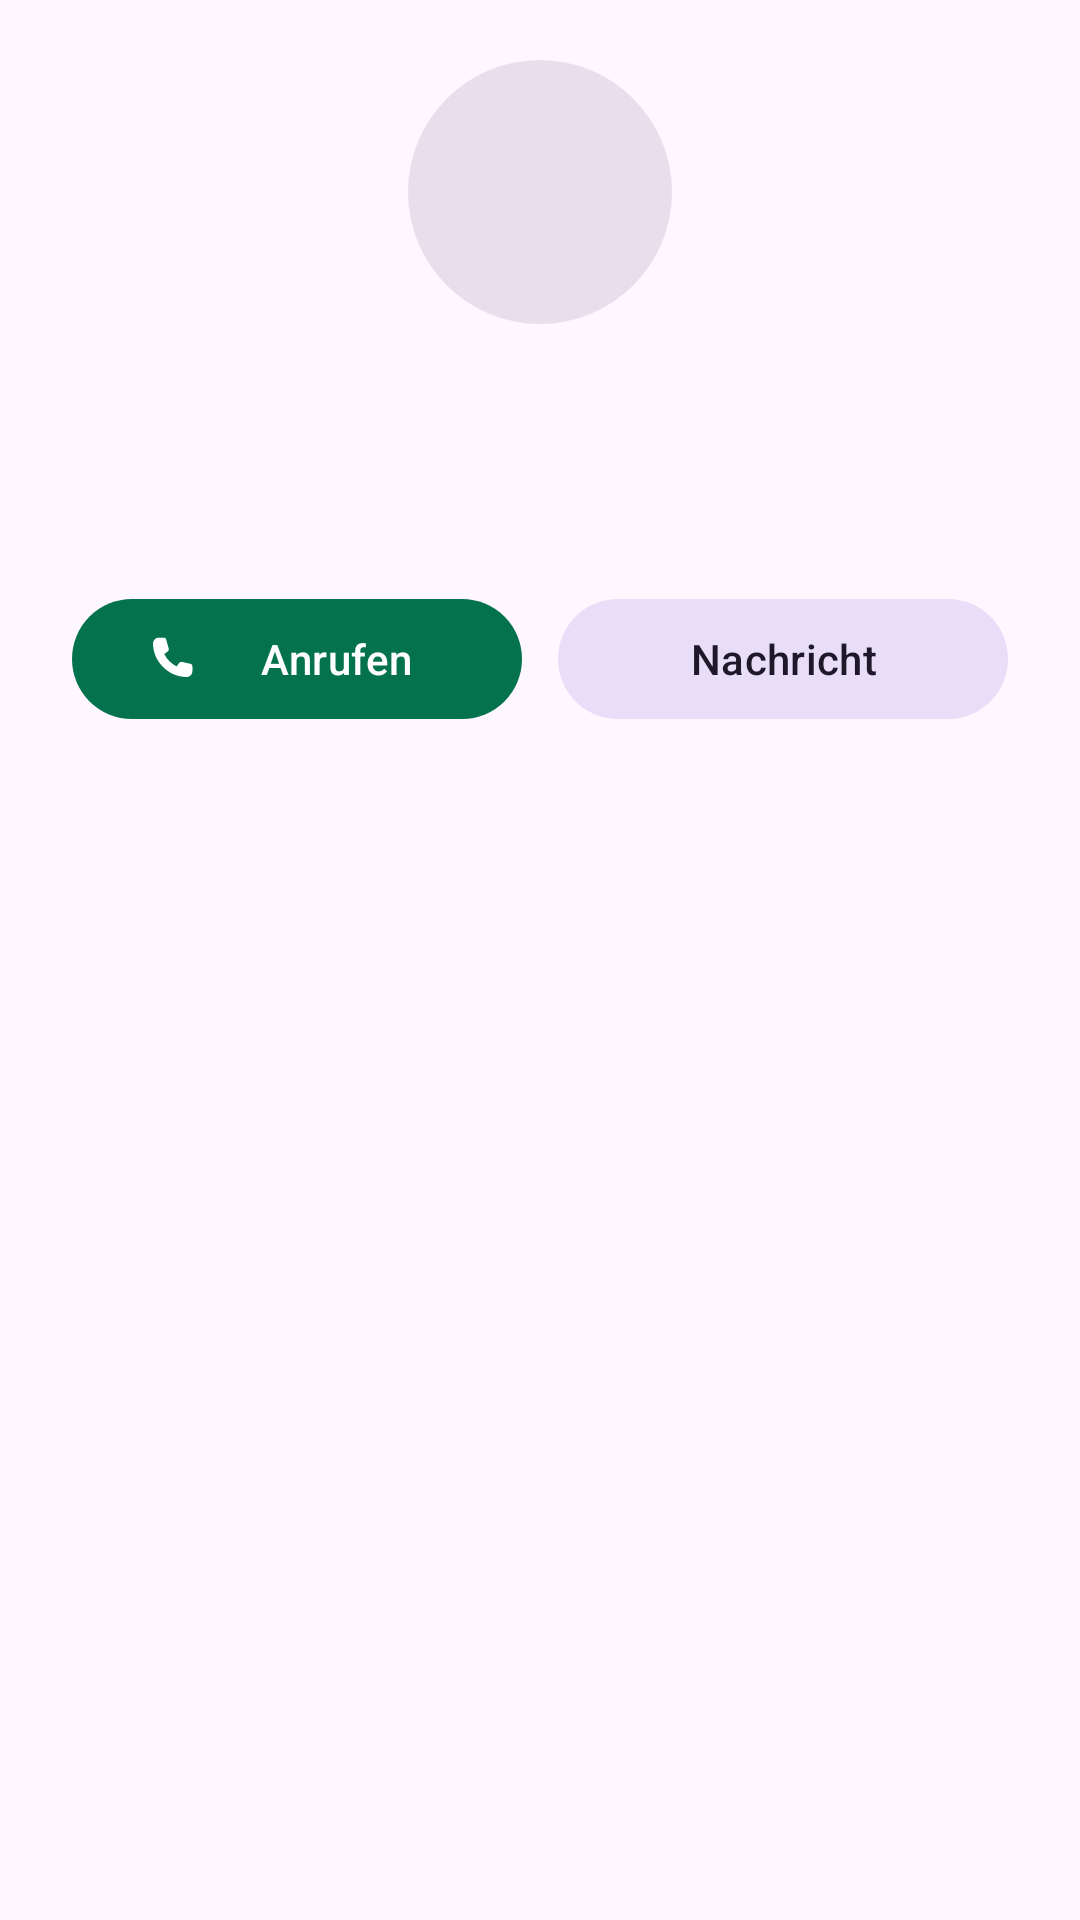

Write the Android layout XML for this screen, with the resource values it uses.
<!-- AndroidManifest.xml: application theme Theme.DariaTech -->
<!-- res/layout/blatt_profil.xml -->
<?xml version="1.0" encoding="utf-8"?>
<ScrollView xmlns:android="http://schemas.android.com/apk/res/android"
    xmlns:app="http://schemas.android.com/apk/res-auto"
    android:layout_width="match_parent"
    android:layout_height="wrap_content">

    <LinearLayout
        android:layout_width="match_parent"
        android:layout_height="wrap_content"
        android:orientation="vertical"
        android:paddingStart="24dp"
        android:paddingTop="20dp"
        android:paddingEnd="24dp"
        android:paddingBottom="28dp">

        <FrameLayout
            android:layout_width="88dp"
            android:layout_height="88dp"
            android:layout_gravity="center_horizontal">

            <TextView
                android:id="@+id/profilKuerzel"
                android:layout_width="match_parent"
                android:layout_height="match_parent"
                android:background="@drawable/kreis_flaeche"
                android:gravity="center"
                android:textColor="?attr/colorOnSurfaceVariant"
                android:textSize="30sp"
                android:textStyle="bold" />

            <ImageView
                android:id="@+id/profilFoto"
                android:layout_width="match_parent"
                android:layout_height="match_parent"
                android:contentDescription="@string/foto_des_anrufers"
                android:scaleType="centerCrop"
                android:visibility="gone" />
        </FrameLayout>

        <TextView
            android:id="@+id/profilName"
            android:layout_width="match_parent"
            android:layout_height="wrap_content"
            android:layout_marginTop="14dp"
            android:gravity="center"
            android:textColor="?attr/colorOnSurface"
            android:textSize="22sp"
            android:textStyle="bold" />

        <TextView
            android:id="@+id/profilRolle"
            android:layout_width="match_parent"
            android:layout_height="wrap_content"
            android:layout_marginTop="4dp"
            android:gravity="center"
            android:textColor="?attr/colorOnSurfaceVariant"
            android:textSize="15sp" />

        
        <TextView
            android:id="@+id/profilAusserDienst"
            android:layout_width="wrap_content"
            android:layout_height="wrap_content"
            android:layout_gravity="center_horizontal"
            android:layout_marginTop="10dp"
            android:background="@drawable/kreis_flaeche"
            android:paddingStart="14dp"
            android:paddingTop="6dp"
            android:paddingEnd="14dp"
            android:paddingBottom="6dp"
            android:text="@string/profil_ausser_dienst"
            android:textColor="?attr/colorOnSurfaceVariant"
            android:textSize="13sp"
            android:visibility="gone" />

        <LinearLayout
            android:id="@+id/profilKnoepfe"
            android:layout_width="match_parent"
            android:layout_height="wrap_content"
            android:layout_marginTop="20dp"
            android:orientation="horizontal">

            <com.google.android.material.button.MaterialButton
                android:id="@+id/profilAnrufen"
                android:layout_width="0dp"
                android:layout_height="wrap_content"
                android:layout_marginEnd="6dp"
                android:layout_weight="1"
                android:text="@string/profil_anrufen"
                app:icon="@drawable/ic_anrufe" />

            <com.google.android.material.button.MaterialButton
                android:id="@+id/profilNachricht"
                style="@style/Widget.Material3.Button.TonalButton"
                android:layout_width="0dp"
                android:layout_height="wrap_content"
                android:layout_marginStart="6dp"
                android:layout_weight="1"
                android:text="@string/profil_nachricht" />
        </LinearLayout>

        <LinearLayout
            android:id="@+id/profilAngaben"
            android:layout_width="match_parent"
            android:layout_height="wrap_content"
            android:layout_marginTop="18dp"
            android:orientation="vertical" />

        <TextView
            android:id="@+id/profilLeer"
            android:layout_width="match_parent"
            android:layout_height="wrap_content"
            android:layout_marginTop="18dp"
            android:textColor="?attr/colorOnSurfaceVariant"
            android:textSize="14sp"
            android:visibility="gone" />
    </LinearLayout>
</ScrollView>
<!-- resources referenced by this layout -->
<resources>
  <!-- drawable ic_anrufe (drawable) -->
  <?xml version="1.0" encoding="utf-8"?>
  <vector xmlns:android="http://schemas.android.com/apk/res/android"
      android:width="24dp"
      android:height="24dp"
      android:viewportWidth="24"
      android:viewportHeight="24"
      android:tint="?attr/colorControlNormal">
      <path
          android:fillColor="@android:color/white"
          android:pathData="M6.6,2.5C5.2,2.5 4,3.7 4,5.1c0,8 6.9,14.9 14.9,14.9 1.4,0 2.6,-1.2 2.6,-2.6v-2.1c0,-0.6 -0.4,-1.1 -1,-1.2l-3.6,-0.8c-0.5,-0.1 -1,0.1 -1.3,0.5l-1.1,1.5c-2.4,-1.2 -4.3,-3.1 -5.5,-5.5l1.5,-1.1c0.4,-0.3 0.6,-0.8 0.5,-1.3L9.9,3.5C9.8,2.9 9.3,2.5 8.7,2.5z" />
  </vector>
  <!-- drawable kreis_flaeche (drawable) -->
  <?xml version="1.0" encoding="utf-8"?>
  <shape xmlns:android="http://schemas.android.com/apk/res/android"
      android:shape="oval">
      <solid android:color="?attr/colorSurfaceVariant" />
  </shape>
  <string name="foto_des_anrufers">Bild des Anrufers</string>
  <string name="profil_anrufen">Anrufen</string>
  <string name="profil_ausser_dienst">Außer Dienst</string>
  <string name="profil_nachricht">Nachricht</string>
  <style name="Theme.DariaTech" parent="Theme.Material3.Light.NoActionBar">
          <item name="colorPrimary">@color/emerald</item>
          <item name="colorOnPrimary">@color/white</item>
          <item name="android:statusBarColor">@color/brand</item>
      </style>
  <color name="emerald">#04724D</color>
  <color name="white">#FFFFFF</color>
  <color name="brand">#0D3D2E</color>
</resources>
